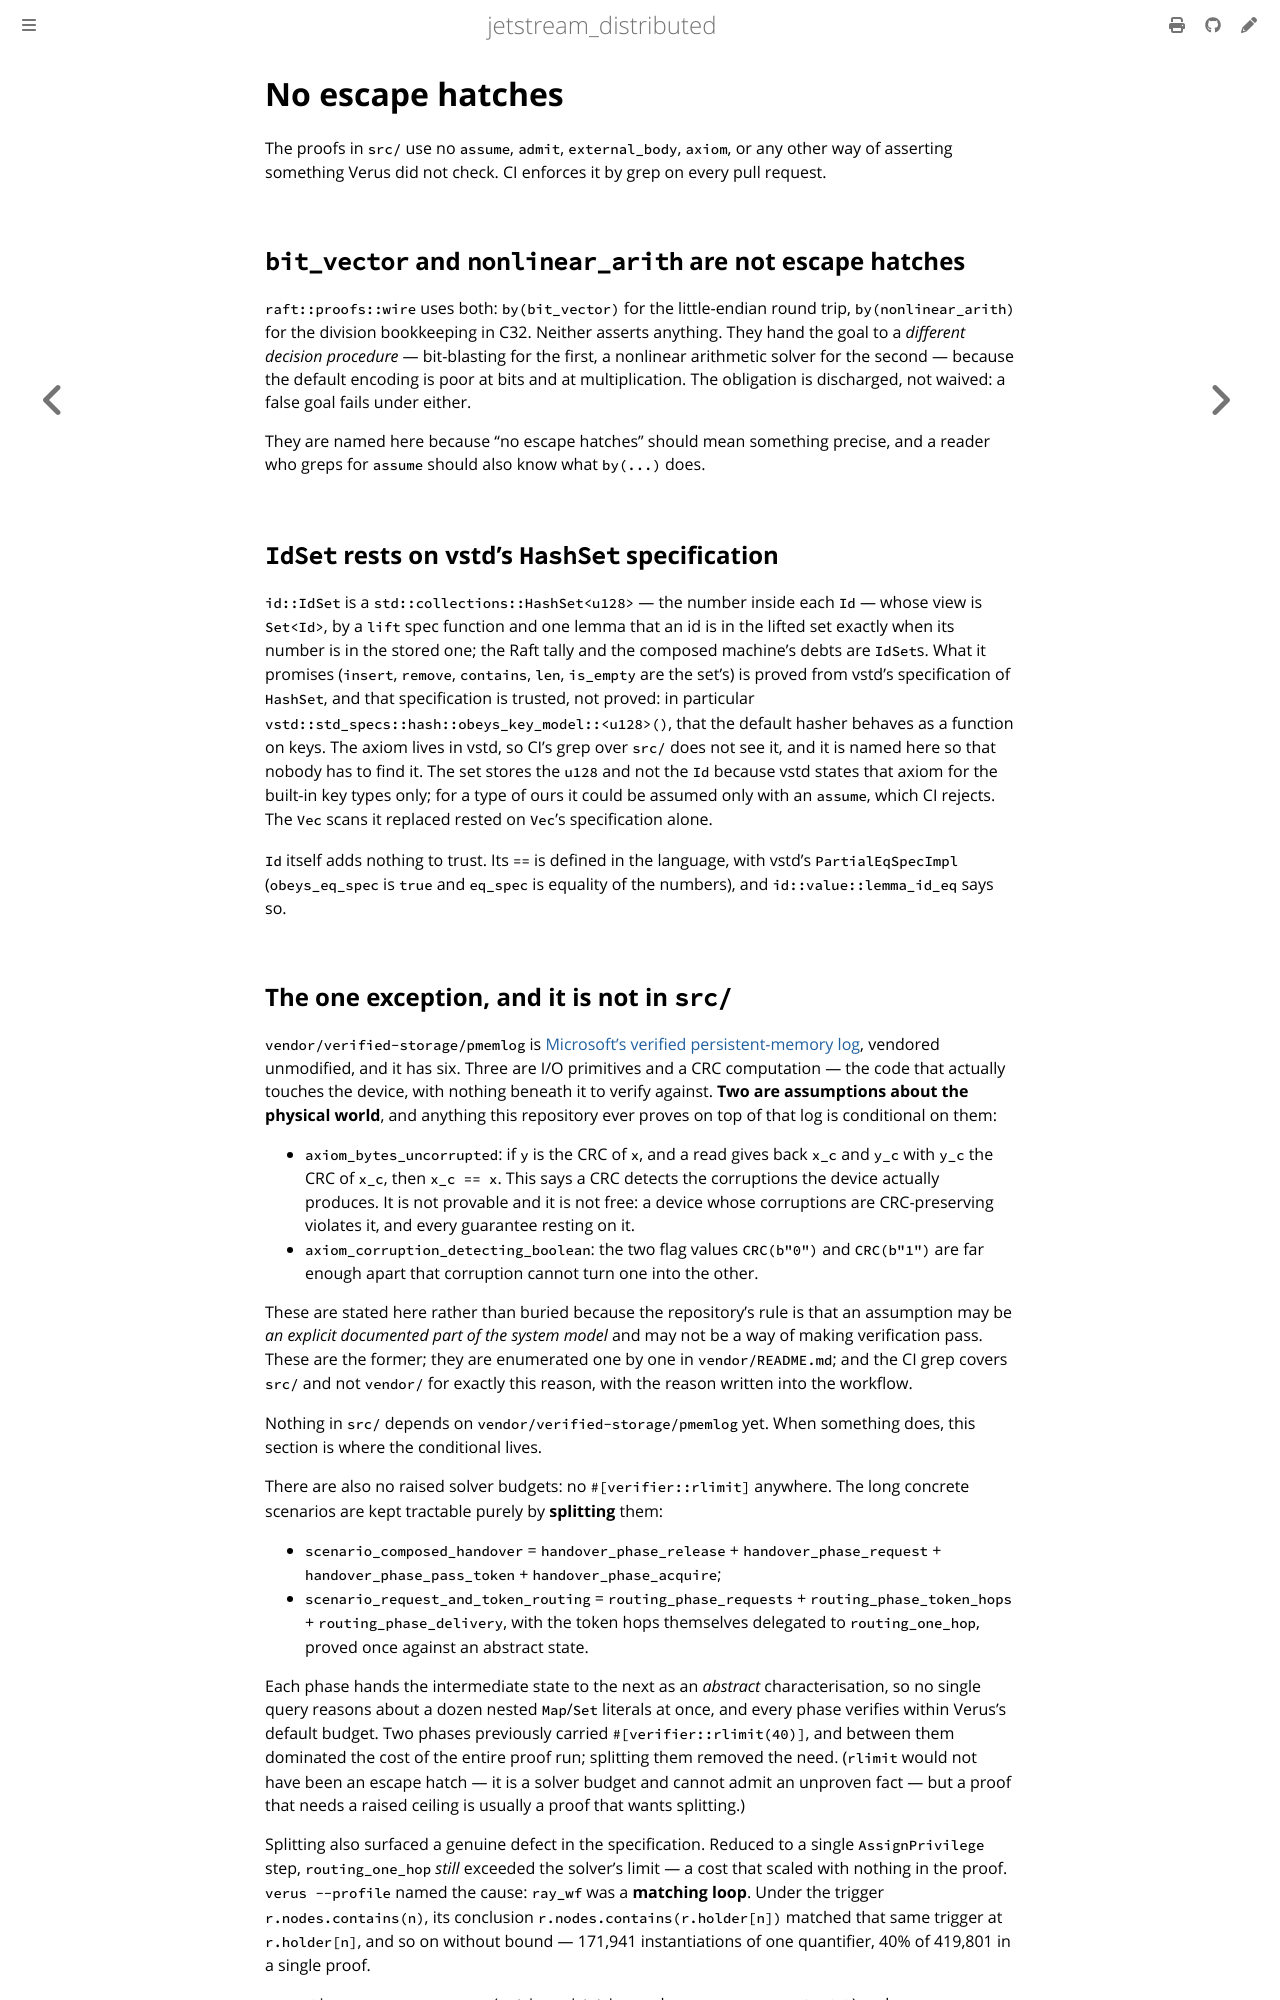

repository: sevki/jetstream_distributed · page: reference/escape-hatches.html · generator: mdbook

# No escape hatches

The proofs in `src/` use no `assume`, `admit`, `external_body`, `axiom`, or any
other way of asserting something Verus did not check. CI enforces it by grep on
every pull request.

## `bit_vector` and `nonlinear_arith` are not escape hatches

`raft::proofs::wire` uses both: `by(bit_vector)` for the little-endian round
trip, `by(nonlinear_arith)` for the division bookkeeping in C32. Neither asserts
anything. They hand the goal to a *different decision procedure* — bit-blasting
for the first, a nonlinear arithmetic solver for the second — because the
default encoding is poor at bits and at multiplication. The obligation is
discharged, not waived: a false goal fails under either.

They are named here because "no escape hatches" should mean something precise,
and a reader who greps for `assume` should also know what `by(...)` does.

## `IdSet` rests on vstd's `HashSet` specification

`id::IdSet` is a `std::collections::HashSet<u128>` — the number inside each
`Id` — whose view is `Set<Id>`, by a `lift` spec function and one lemma that an
id is in the lifted set exactly when its number is in the stored one; the Raft
tally and the composed machine's debts are `IdSet`s. What it promises (`insert`,
`remove`, `contains`, `len`, `is_empty` are the set's) is proved from vstd's
specification of `HashSet`, and that specification is trusted, not proved: in
particular `vstd::std_specs::hash::obeys_key_model::<u128>()`, that the default
hasher behaves as a function on keys. The axiom lives in vstd, so CI's grep over
`src/` does not see it, and it is named here so that nobody has to find it. The
set stores the `u128` and not the `Id` because vstd states that axiom for the
built-in key types only; for a type of ours it could be assumed only with an
`assume`, which CI rejects. The `Vec` scans it replaced rested on `Vec`'s
specification alone.

`Id` itself adds nothing to trust. Its `==` is defined in the language, with
vstd's `PartialEqSpecImpl` (`obeys_eq_spec` is `true` and `eq_spec` is equality
of the numbers), and `id::value::lemma_id_eq` says so.
